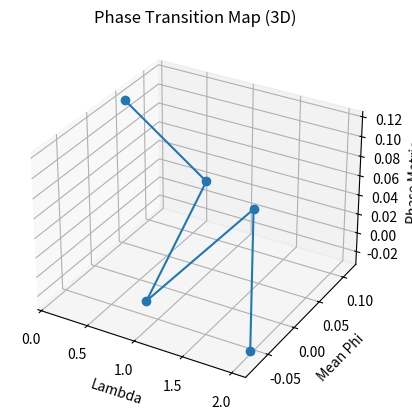

The matplotlib source for this figure:
"""
phase_transition_map.py

Generates 2D/3D bifurcation plots over (Phi, S, lambda) for RSVP Analysis Suite (RAS).

Purpose:
- Visualize phase transitions and critical points in the parameter space.
- Supports 2D slices or full 3D plots.

Inputs:
- lambda_values: array of lambda values
- Phi_list: list of Phi arrays corresponding to lambda_values
- S_list: list of S arrays corresponding to lambda_values

Outputs:
- Plots (matplotlib 2D/3D)
- Optional data array for further analysis

Testing Focus:
- Correct mapping of observables to lambda
- Visual verification of bifurcations and critical transitions
"""
from __future__ import annotations
from typing import List
import numpy as np
import matplotlib.pyplot as plt
from mpl_toolkits.mplot3d import Axes3D


def compute_phase_metric(Phi: np.ndarray, S: np.ndarray) -> float:
    """Toy metric for phase transition: mean S times std Phi."""
    return np.mean(S) * np.std(Phi)


def generate_phase_map(lambda_values: List[float], Phi_list: List[np.ndarray], S_list: List[np.ndarray], plot_3d: bool = True):
    metrics = [compute_phase_metric(Phi, S) for Phi, S in zip(Phi_list, S_list)]
    
    if plot_3d:
        fig = plt.figure()
        ax = fig.add_subplot(111, projection='3d')
        # Use lambda_values as x, mean(Phi) as y, metric as z
        mean_Phi = [np.mean(Phi) for Phi in Phi_list]
        ax.plot(lambda_values, mean_Phi, metrics, marker='o')
        ax.set_xlabel('Lambda')
        ax.set_ylabel('Mean Phi')
        ax.set_zlabel('Phase Metric')
        ax.set_title('Phase Transition Map (3D)')
        plt.show()
    else:
        plt.figure()
        plt.plot(lambda_values, metrics, marker='o')
        plt.xlabel('Lambda')
        plt.ylabel('Phase Metric')
        plt.title('Phase Transition Map (2D)')
        plt.show()
    
    return metrics


# Demo harness
if __name__ == '__main__':
    print('phase_transition_map demo')
    lambda_values = np.linspace(0.1, 2.0, 5)
    Phi_list = [np.random.randn(16,16) for _ in lambda_values]
    S_list = [np.random.randn(16,16) for _ in lambda_values]
    metrics = generate_phase_map(lambda_values, Phi_list, S_list)

